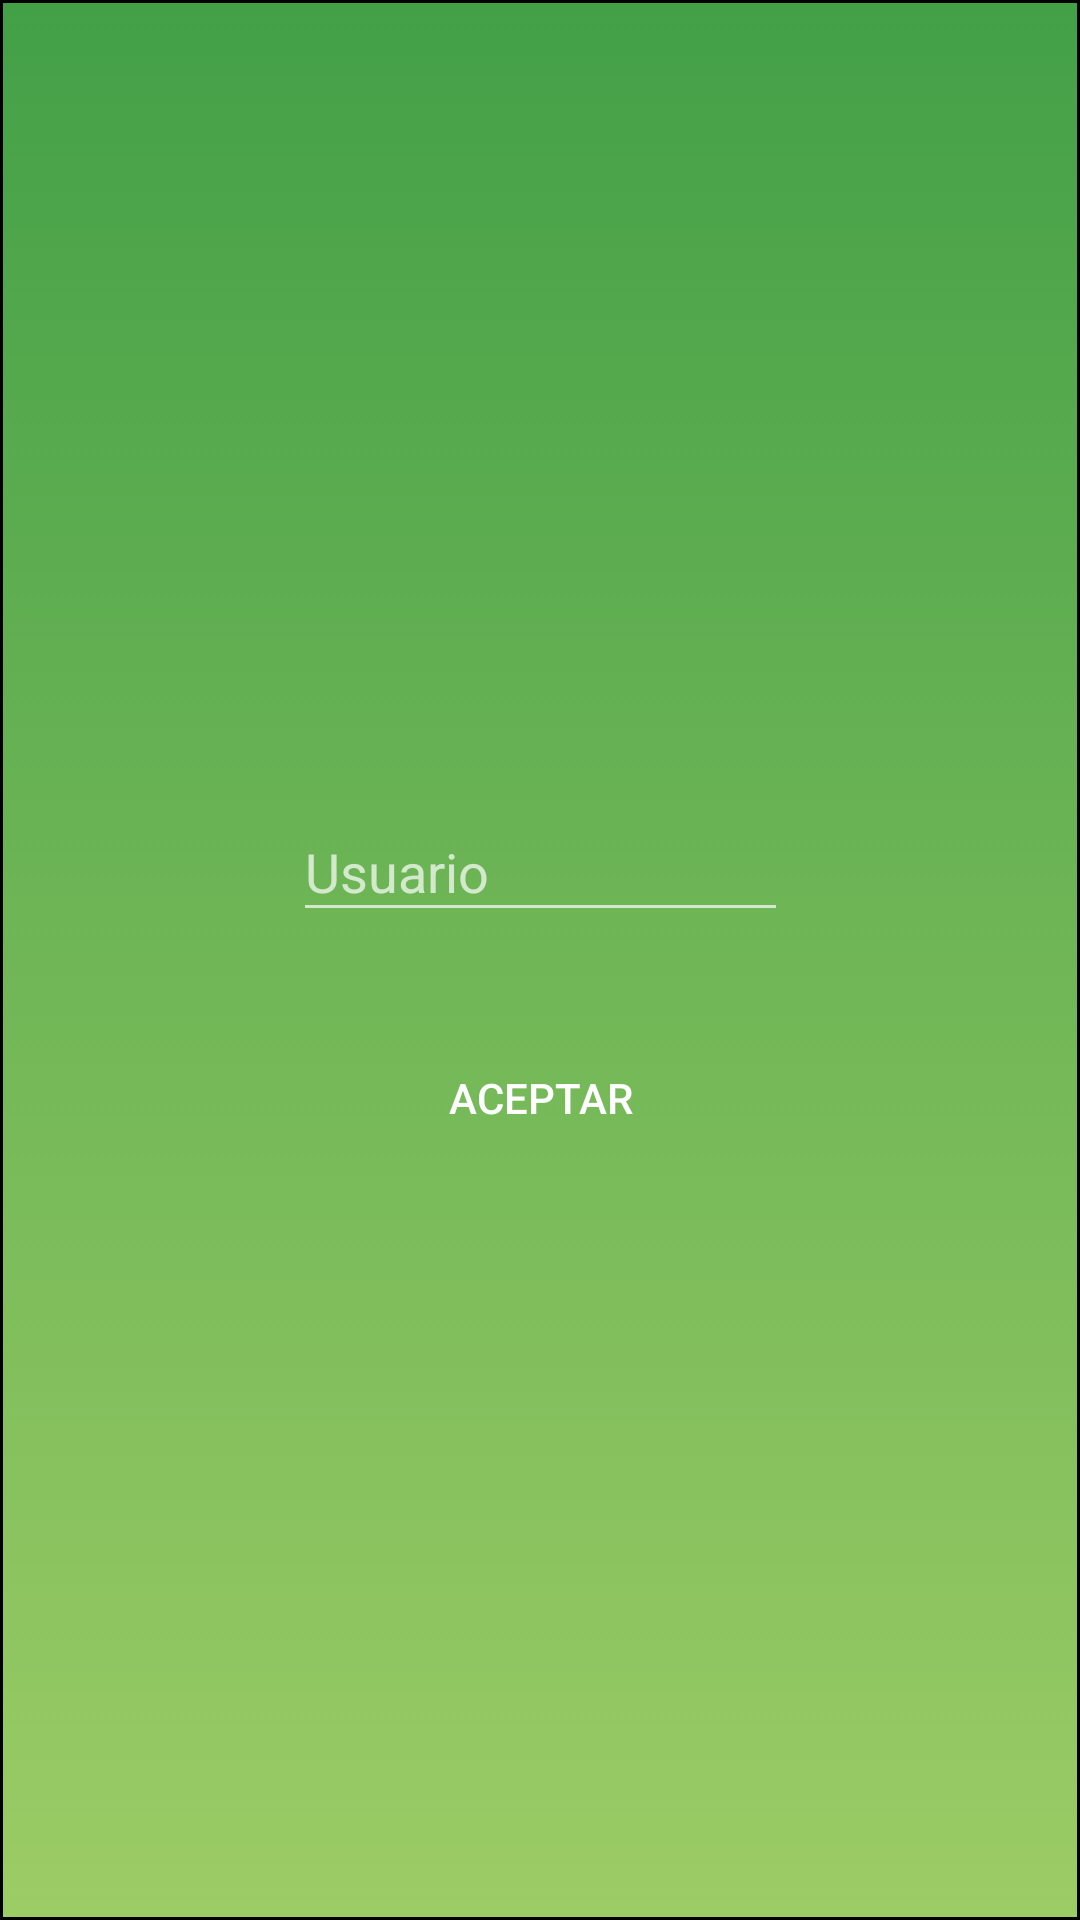

Write the Android layout XML for this screen, with the resource values it uses.
<!-- AndroidManifest.xml: application theme Theme.Chat_Bidireccional -->
<!-- res/layout/activity_user.xml -->
<?xml version="1.0" encoding="utf-8"?>
<androidx.constraintlayout.widget.ConstraintLayout xmlns:android="http://schemas.android.com/apk/res/android"
    xmlns:app="http://schemas.android.com/apk/res-auto"
    xmlns:tools="http://schemas.android.com/tools"
    android:layout_width="match_parent"
    android:layout_height="match_parent"
    android:background="@drawable/gradiente_verde"
    android:theme="@style/Theme.AppCompat.NoActionBar">

    <Button
        android:id="@+id/BtAccept"
        android:layout_width="wrap_content"
        android:layout_height="wrap_content"
        android:layout_marginBottom="250dp"
        android:background="@drawable/roundbutton"
        android:text="Aceptar"
        app:layout_constraintBottom_toBottomOf="parent"
        app:layout_constraintEnd_toEndOf="parent"
        app:layout_constraintStart_toStartOf="parent" />

    <com.google.android.material.textfield.TextInputLayout
        android:id="@+id/textInputLayout2"
        android:layout_width="165dp"
        android:layout_height="55dp"
        app:layout_constraintBottom_toTopOf="@+id/BtAccept"
        app:layout_constraintEnd_toEndOf="parent"
        app:layout_constraintStart_toStartOf="parent"
        app:layout_constraintTop_toTopOf="parent"
        app:layout_constraintVertical_bias="0.9">

        <com.google.android.material.textfield.TextInputEditText
            android:id="@+id/txtInputUser"
            android:layout_width="match_parent"
            android:layout_height="wrap_content"
            android:hint="Usuario" />
    </com.google.android.material.textfield.TextInputLayout>
</androidx.constraintlayout.widget.ConstraintLayout>
<!-- resources referenced by this layout -->
<resources>
  <!-- drawable gradiente_verde (drawable) -->
  <?xml version="1.0" encoding="utf-8"?>
  <selector xmlns:android="http://schemas.android.com/apk/res/android">
      <item >
          <shape android:shape="rectangle"  >
              <stroke android:width="1dip" android:color="#000000" />
  
              <gradient android:angle="-90" android:startColor="#43A047" android:endColor="#9CCC65" />
  
          </shape>
      </item>
  </selector>
  <style name="Theme.Chat_Bidireccional" parent="Theme.AppCompat.DayNight.NoActionBar">
          
          <item name="colorPrimary">#F2F3F4</item>
          <item name="colorPrimaryVariant">#F8F9F9</item>
          <item name="colorOnPrimary">#E5E7E9</item>
          
          <item name="colorSecondary">#212121</item>
          <item name="colorSecondaryVariant">
              #CACFD2</item>
          <item name="colorOnSecondary">@color/black</item>
          
          <item name="android:statusBarColor">?attr/colorPrimaryVariant</item>
          
          <item name="android:textColor">#ffffff</item>
      </style>
  <!-- not gathered from this repository: default colours our renderer supplied (Android Studio template values) -->
  <color name="black">#FF000000</color>
</resources>
